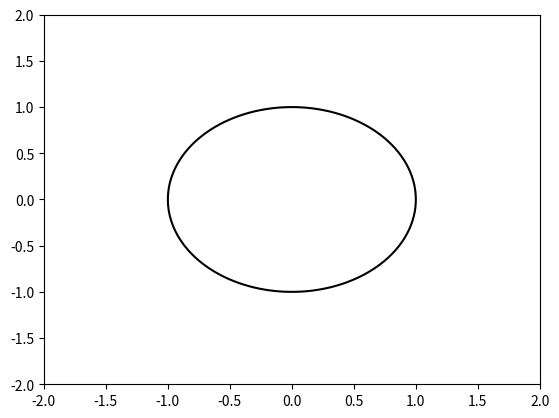

Source code (Python):
import numpy as np  
import matplotlib.pyplot as plt  
plt.figure() # Create a new figure window
xlist = np.linspace(-2.0, 2.0, 100) # Create 1-D arrays for x,y dimensions
ylist = np.linspace(-2.0, 2.0, 100) 
X,Y = np.meshgrid(xlist, ylist) # Create 2-D grid xlist,ylist values
F = X**2 + Y**2 - 1  #  'Circle Equation
plt.contour(X, Y, F, [0], colors = 'k', linestyles = 'solid')
plt.show()
